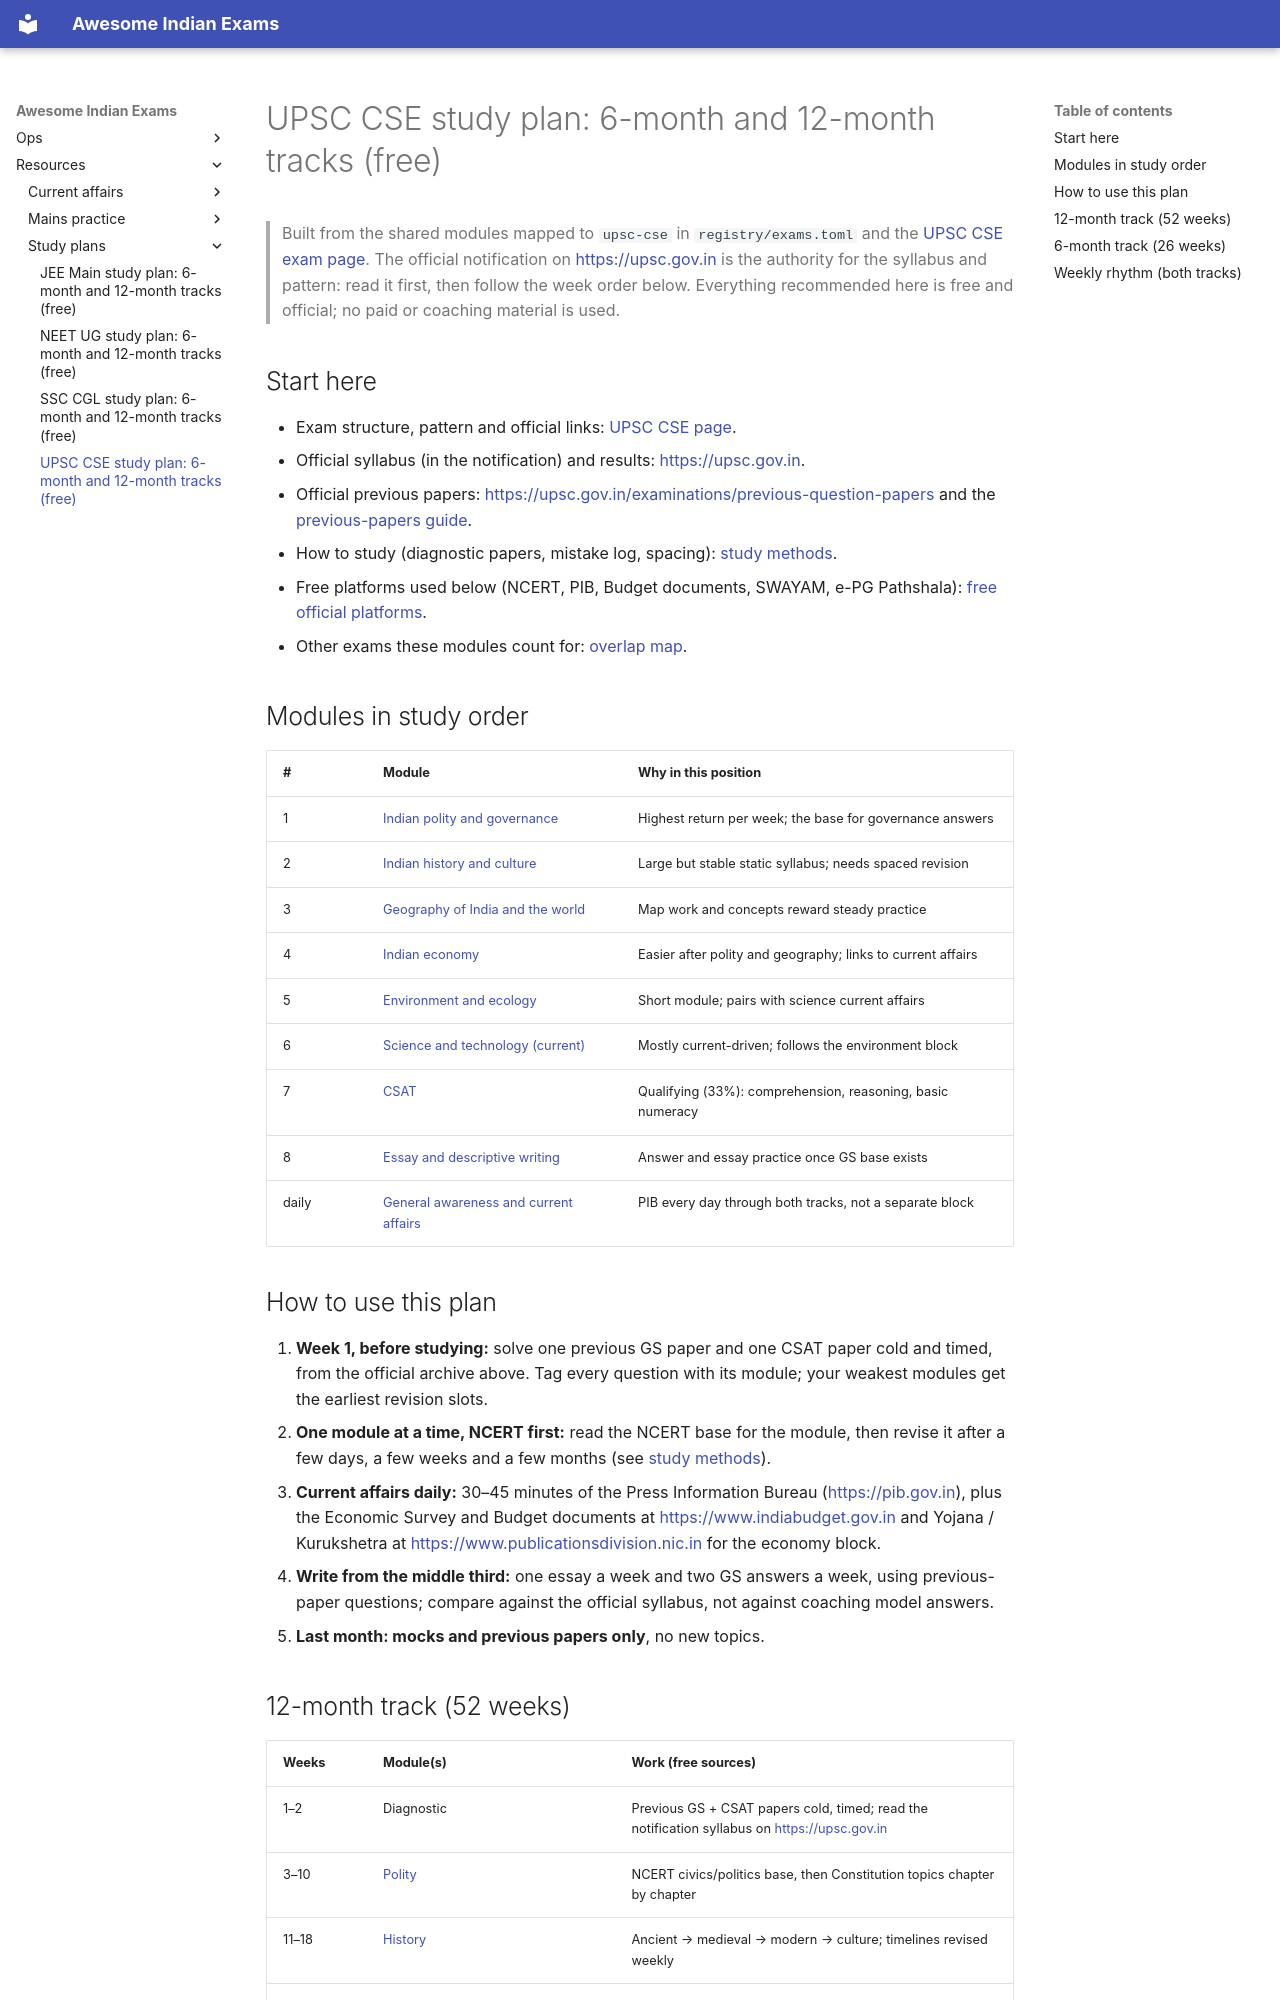

repository: lakhidas168-ship-it/awesome-indian-exams · page: resources/study-plans/upsc-cse/index.html · generator: mkdocs

# UPSC CSE study plan: 6-month and 12-month tracks (free)

> Built from the shared modules mapped to `upsc-cse` in `registry/exams.toml` and the
> [UPSC CSE exam page](../../exams/upsc/upsc-cse.md). The official notification on
> <https://upsc.gov.in> is the authority for the syllabus and pattern: read it first, then follow
> the week order below. Everything recommended here is free and official; no paid or coaching
> material is used.

## Start here

- Exam structure, pattern and official links: [UPSC CSE page](../../exams/upsc/upsc-cse.md).
- Official syllabus (in the notification) and results: <https://upsc.gov.in>.
- Official previous papers: <https://upsc.gov.in/examinations/previous-question-papers> and the
  [previous-papers guide](../previous-papers.md).
- How to study (diagnostic papers, mistake log, spacing): [study methods](../study-methods.md).
- Free platforms used below (NCERT, PIB, Budget documents, SWAYAM, e-PG Pathshala):
  [free official platforms](../free-official-platforms.md).
- Other exams these modules count for: [overlap map](../overlap-map.md).

## Modules in study order

| # | Module | Why in this position |
|---|--------|----------------------|
| 1 | [Indian polity and governance](../../modules/gs-polity.md) | Highest return per week; the base for governance answers |
| 2 | [Indian history and culture](../../modules/gs-history.md) | Large but stable static syllabus; needs spaced revision |
| 3 | [Geography of India and the world](../../modules/gs-geography.md) | Map work and concepts reward steady practice |
| 4 | [Indian economy](../../modules/gs-economy.md) | Easier after polity and geography; links to current affairs |
| 5 | [Environment and ecology](../../modules/gs-environment.md) | Short module; pairs with science current affairs |
| 6 | [Science and technology (current)](../../modules/gs-science-tech.md) | Mostly current-driven; follows the environment block |
| 7 | [CSAT](../../modules/csat.md) | Qualifying (33%): comprehension, reasoning, basic numeracy |
| 8 | [Essay and descriptive writing](../../modules/descriptive-writing.md) | Answer and essay practice once GS base exists |
| daily | [General awareness and current affairs](../../modules/general-awareness.md) | PIB every day through both tracks, not a separate block |

## How to use this plan

1. **Week 1, before studying:** solve one previous GS paper and one CSAT paper cold and timed, from the
   official archive above. Tag every question with its module; your weakest modules get the earliest
   revision slots.
2. **One module at a time, NCERT first:** read the NCERT base for the module, then revise it after a few
   days, a few weeks and a few months (see [study methods](../study-methods.md)).
3. **Current affairs daily:** 30–45 minutes of the Press Information Bureau (<https://pib.gov.in>),
   plus the Economic Survey and Budget documents at <https://www.indiabudget.gov.in> and Yojana /
   Kurukshetra at <https://www.publicationsdivision.nic.in> for the economy block.
4. **Write from the middle third:** one essay a week and two GS answers a week, using previous-paper
   questions; compare against the official syllabus, not against coaching model answers.
5. **Last month: mocks and previous papers only**, no new topics.
